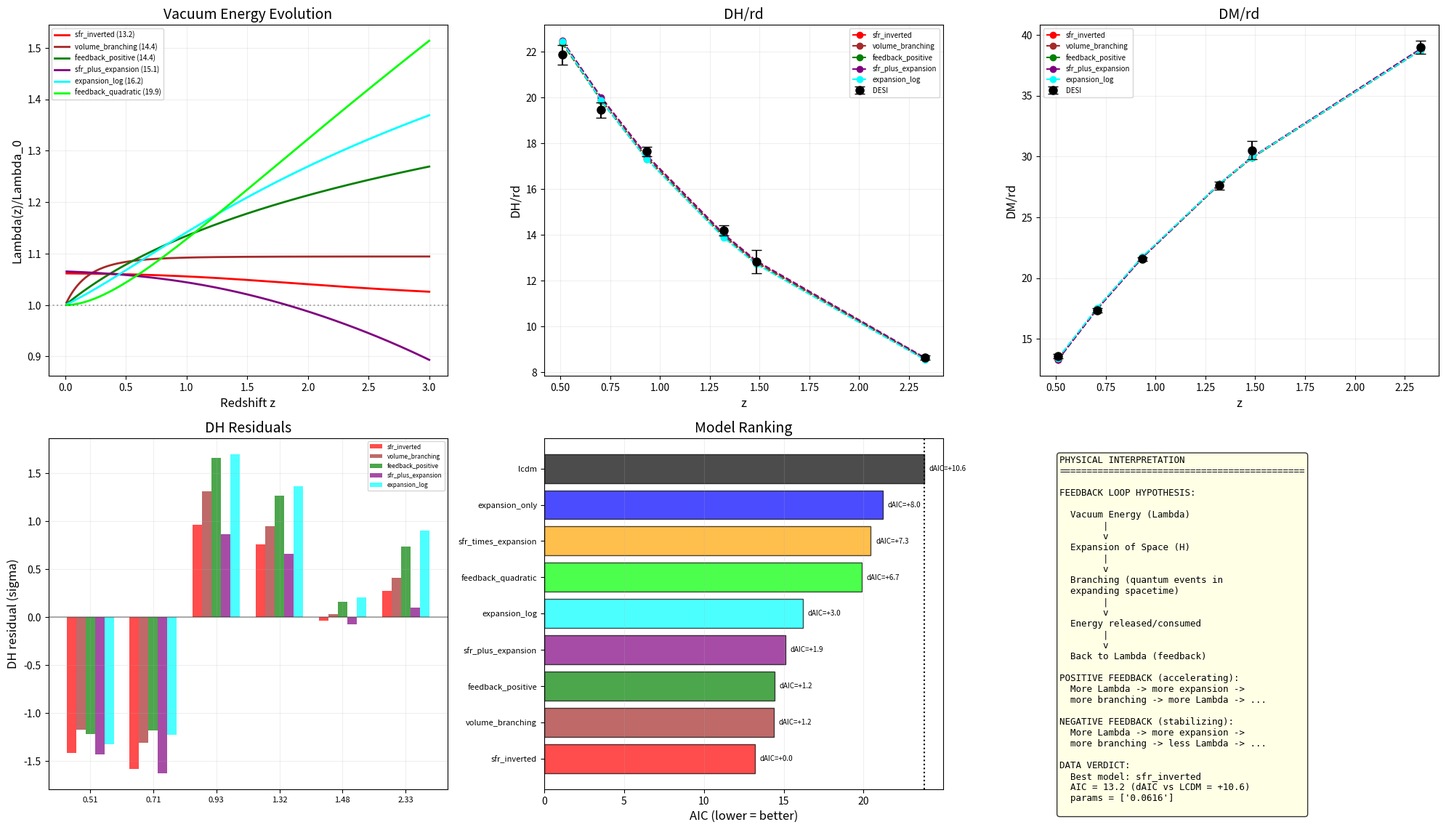

Write Python code to recreate this figure. (Note: this script raises an exception after producing the figure.)
"""
Expansion-Branching Model
==========================

Three components of branching:
1. SFR (matter-driven, peaks at z~2, declines)
2. Expansion (space itself, continuous, accelerating)
3. Combined

Test: which combination best fits DESI DR2 BAO data?

Lambda(z) = Lambda_0 * [1 + d1*(1-A_sfr(z)) + d2*(H2(z)/H2(0) - 1)]

Author: Zhivko Dobromirski
Date: 2026-04-02
"""

import numpy as np
from scipy.integrate import quad
from scipy.optimize import minimize, minimize_scalar
import matplotlib
matplotlib.use('Agg')
import matplotlib.pyplot as plt

# DESI DR2 data
z_DH = np.array([0.510, 0.706, 0.934, 1.321, 1.484, 2.330])
DH_meas = np.array([21.8629, 19.4553, 17.6415, 14.1760, 12.8170, 8.6315])
DH_err = np.array([0.4289, 0.3339, 0.2010, 0.2246, 0.5180, 0.1011])
DM_meas = np.array([13.5876, 17.3507, 21.5756, 27.6009, 30.5119, 38.9890])
DM_err = np.array([0.1684, 0.1799, 0.1618, 0.3246, 0.7636, 0.5317])
DV_meas = np.array([7.9417])
DV_err = np.array([0.0761])

H0, Om, Or = 67.4, 0.315, 9.1e-5
OL = 1 - Om - Or
rd, cc = 147.09, 299792.458

def sfrd(z):
    return 0.015 * (1+z)**2.7 / (1 + ((1+z)/2.9)**5.6) * 0.63

total_sfr, _ = quad(sfrd, 0, 20)
z_cache = np.linspace(0, 25, 2000)
A_cache = np.array([1.0 - quad(sfrd, z, 20)[0]/total_sfr for z in z_cache])
def A_fast(z):
    return float(np.interp(z, z_cache, A_cache))

# H_LCDM^2 / H0^2
def H2_ratio_lcdm(z):
    return Om*(1+z)**3 + Or*(1+z)**4 + OL

# ============================================================
# MODELS
# ============================================================

def lambda_model(z, params, model):
    if model == 'lcdm':
        return 1.0

    elif model == 'sfr_inverted':
        # Winner from previous test
        d = params[0]
        return 1.0 + d * (1.0 - A_fast(z))

    elif model == 'expansion_only':
        # Lambda ~ H^2 (Running Vacuum a la Sola)
        d = params[0]
        return 1.0 + d * (H2_ratio_lcdm(z) - 1.0)

    elif model == 'expansion_log':
        # Lambda ~ ln(H^2) - softer dependence
        d = params[0]
        return 1.0 + d * np.log(H2_ratio_lcdm(z))

    elif model == 'sfr_plus_expansion':
        # Combined: SFR decay + expansion feedback
        d1, d2 = params[0], params[1]
        sfr_comp = d1 * (1.0 - A_fast(z))
        exp_comp = d2 * (H2_ratio_lcdm(z) - 1.0)
        return 1.0 + sfr_comp + exp_comp

    elif model == 'sfr_times_expansion':
        # Multiplicative: branching rate = SFR(z) * Volume(z)
        # Volume grows as a^3, so Volume(z)/Volume(0) = (1+z)^-3... no, comoving volume is constant
        # Physical volume of observable universe grows, but comoving is fixed
        # Rate of expansion = H(z). More expansion = more branching per unit time
        # Total branching rate ~ SFR(z) * H(z) (matter branching amplified by expansion)
        d = params[0]
        sfr_ratio = sfrd(z) / sfrd(0)
        H_ratio = np.sqrt(H2_ratio_lcdm(z))
        combined_rate = sfr_ratio * H_ratio
        combined_rate_0 = 1.0  # at z=0
        return 1.0 + d * (combined_rate - combined_rate_0)

    elif model == 'feedback_positive':
        # Self-reinforcing: Lambda grows because expansion creates branching
        # which adds to Lambda. Parametrize as exponential growth.
        # Lambda(z) = Lambda_0 * exp(d * integral_z^0 H(z')/H0 dz')
        # Simplified: Lambda = Lambda_0 * (1 + d * (scale_factor_integral))
        d = params[0]
        # integral of (1+z)^-1 from z to 0 = ln(1+z)
        # This is ~ "amount of expansion from z to now"
        return 1.0 + d * np.log(1 + z)

    elif model == 'feedback_quadratic':
        # Feedback: Lambda(z)/Lambda_0 = 1 + d * [ln(1+z)]^2
        d = params[0]
        return 1.0 + d * (np.log(1 + z))**2

    elif model == 'volume_branching':
        # Total branching ~ integral of (event_rate * comoving_volume_element)
        # As universe expands, more "space" is branching
        # Rate per unit comoving volume decreases (dilution)
        # But total volume increases
        # Net effect depends on equation of state
        # Simple proxy: total branching ~ (1+z)^(-n) for n < 3
        d, n = params[0], params[1]
        return 1.0 + d * ((1+z)**(-n) - 1.0)

    return 1.0


# Self-consistent H(z) for models that modify Lambda
def H_z(z, params, model):
    lam = lambda_model(z, params, model)
    val = Om*(1+z)**3 + Or*(1+z)**4 + OL * max(lam, 0.01)
    return H0 * np.sqrt(max(val, 1e-10))

def DH_m(z, params, model):
    return cc / (H_z(z, params, model) * rd)

def DM_m(z, params, model):
    r, _ = quad(lambda zp: cc / H_z(zp, params, model), 0, z, limit=100)
    return r / rd

def DV_m(z, params, model):
    dm = DM_m(z, params, model) * rd
    dh = cc / H_z(z, params, model)
    return (z * dm**2 * dh)**(1.0/3.0) / rd

def chi2_func(params, model):
    try:
        s = 0
        for i in range(len(z_DH)):
            s += ((DH_meas[i] - DH_m(z_DH[i], params, model)) / DH_err[i])**2
            s += ((DM_meas[i] - DM_m(z_DH[i], params, model)) / DM_err[i])**2
        s += ((DV_meas[0] - DV_m(0.295, params, model)) / DV_err[0])**2
        return s
    except:
        return 1e6

# ============================================================
# OPTIMIZE ALL
# ============================================================

configs = {
    'lcdm':               {'np': 0, 'bounds': []},
    'sfr_inverted':       {'np': 1, 'bounds': [(-0.2, 0.2)]},
    'expansion_only':     {'np': 1, 'bounds': [(-0.1, 0.1)]},
    'expansion_log':      {'np': 1, 'bounds': [(-0.2, 0.2)]},
    'feedback_positive':  {'np': 1, 'bounds': [(-0.2, 0.2)]},
    'feedback_quadratic': {'np': 1, 'bounds': [(-0.2, 0.2)]},
    'sfr_plus_expansion': {'np': 2, 'bounds': [(-0.2, 0.2), (-0.05, 0.05)]},
    'sfr_times_expansion': {'np': 1, 'bounds': [(-0.2, 0.2)]},
    'volume_branching':   {'np': 2, 'bounds': [(-0.5, 0.5), (0.1, 3.0)]},
}

n_data = 13
results = {}

print("=" * 70)
print("EXPANSION-BRANCHING MODEL COMPARISON")
print("=" * 70)

chi2_lcdm = chi2_func([], 'lcdm')
results['lcdm'] = {'chi2': chi2_lcdm, 'params': [], 'np': 0,
                   'aic': chi2_lcdm, 'bic': chi2_lcdm}

for name, cfg in configs.items():
    if name == 'lcdm':
        continue

    k = cfg['np']
    bounds = cfg['bounds']

    # Grid search
    if k == 1:
        lo, hi = bounds[0]
        ds = np.linspace(lo, hi, 81)
        best_c2, best_p = 1e9, [0]
        for d in ds:
            c2 = chi2_func([d], name)
            if c2 < best_c2:
                best_c2, best_p = c2, [d]
    elif k == 2:
        best_c2, best_p = 1e9, [0, 0]
        for d1 in np.linspace(*bounds[0], 21):
            for d2 in np.linspace(*bounds[1], 21):
                c2 = chi2_func([d1, d2], name)
                if c2 < best_c2:
                    best_c2, best_p = c2, [d1, d2]

    # Refine
    try:
        res = minimize(lambda p: chi2_func(list(p), name), best_p,
                      method='Nelder-Mead', options={'maxiter': 5000, 'xatol': 1e-10})
        if res.fun < best_c2:
            best_p, best_c2 = list(res.x), res.fun
    except:
        pass

    aic = best_c2 + 2*k
    bic = best_c2 + k*np.log(n_data)
    results[name] = {'chi2': best_c2, 'params': best_p, 'np': k, 'aic': aic, 'bic': bic}

# Sort and print
sorted_r = sorted(results.items(), key=lambda x: x[1]['aic'])
best_aic = sorted_r[0][1]['aic']

print(f"\n{'Model':<25} {'k':>2} {'chi2':>8} {'AIC':>8} {'dAIC':>7} | {'Parameters'}")
print("-" * 85)
for name, r in sorted_r:
    daic = r['aic'] - best_aic
    pstr = ', '.join([f'{p:.5f}' for p in r['params']]) if r['params'] else '-'
    marker = ' <<<' if name == sorted_r[0][0] else ''
    print(f"{name:<25} {r['np']:>2} {r['chi2']:>8.2f} {r['aic']:>8.2f} {daic:>+7.2f} | {pstr}{marker}")

# ============================================================
# VISUALIZE
# ============================================================
fig, axes = plt.subplots(2, 3, figsize=(20, 12))
colors = {
    'lcdm': 'black', 'sfr_inverted': 'red', 'expansion_only': 'blue',
    'expansion_log': 'cyan', 'feedback_positive': 'green',
    'feedback_quadratic': 'lime', 'sfr_plus_expansion': 'purple',
    'sfr_times_expansion': 'orange', 'volume_branching': 'brown'
}

zp = np.linspace(0.01, 3, 200)

# Plot 1: Lambda(z) for top models
ax = axes[0, 0]
for name, r in sorted_r[:6]:
    lam = [lambda_model(z, r['params'], name) for z in zp]
    ax.plot(zp, lam, '-', color=colors.get(name, 'gray'), linewidth=2,
            label=f"{name} ({r['aic']:.1f})")
ax.axhline(y=1.0, color='black', linestyle=':', alpha=0.3)
ax.set_xlabel('Redshift z', fontsize=12); ax.set_ylabel('Lambda(z)/Lambda_0', fontsize=12)
ax.set_title('Vacuum Energy Evolution', fontsize=14)
ax.legend(fontsize=7); ax.grid(True, alpha=0.2)

# Plot 2: DH/rd
ax = axes[0, 1]
ax.errorbar(z_DH, DH_meas, yerr=DH_err, fmt='ko', ms=8, capsize=5, label='DESI', zorder=5)
for name, r in sorted_r[:5]:
    dh = [DH_m(z, r['params'], name) for z in z_DH]
    ax.plot(z_DH, dh, 'o--', color=colors.get(name, 'gray'), ms=6, label=name, lw=1.5)
ax.set_xlabel('z', fontsize=12); ax.set_ylabel('DH/rd', fontsize=12)
ax.set_title('DH/rd', fontsize=14); ax.legend(fontsize=7); ax.grid(True, alpha=0.2)

# Plot 3: DM/rd
ax = axes[0, 2]
ax.errorbar(z_DH, DM_meas, yerr=DM_err, fmt='ko', ms=8, capsize=5, label='DESI', zorder=5)
for name, r in sorted_r[:5]:
    dm = [DM_m(z, r['params'], name) for z in z_DH]
    ax.plot(z_DH, dm, 'o--', color=colors.get(name, 'gray'), ms=6, label=name, lw=1.5)
ax.set_xlabel('z', fontsize=12); ax.set_ylabel('DM/rd', fontsize=12)
ax.set_title('DM/rd', fontsize=14); ax.legend(fontsize=7); ax.grid(True, alpha=0.2)

# Plot 4: DH residuals
ax = axes[1, 0]
x = np.arange(len(z_DH))
w = 0.15
for j, (name, r) in enumerate(sorted_r[:5]):
    dh = np.array([DH_m(z, r['params'], name) for z in z_DH])
    res = (DH_meas - dh) / DH_err
    ax.bar(x + j*w - 2*w, res, w, color=colors.get(name, 'gray'), alpha=0.7, label=name)
ax.set_xticks(x); ax.set_xticklabels([f'{z:.2f}' for z in z_DH], fontsize=8)
ax.set_ylabel('DH residual (sigma)', fontsize=12)
ax.set_title('DH Residuals', fontsize=14)
ax.axhline(y=0, color='black', alpha=0.3); ax.legend(fontsize=6); ax.grid(True, alpha=0.2)

# Plot 5: AIC ranking
ax = axes[1, 1]
names = [n for n, _ in sorted_r]
aics = [r['aic'] for _, r in sorted_r]
bar_colors = [colors.get(n, 'gray') for n in names]
bars = ax.barh(range(len(names)), aics, color=bar_colors, alpha=0.7, edgecolor='black')
ax.set_yticks(range(len(names))); ax.set_yticklabels(names, fontsize=8)
ax.set_xlabel('AIC (lower = better)', fontsize=12)
ax.set_title('Model Ranking', fontsize=14)
ax.axvline(x=chi2_lcdm, color='black', linestyle=':', label='LCDM')
ax.grid(True, alpha=0.2, axis='x')
# Add dAIC labels
for i, (name, r) in enumerate(sorted_r):
    daic = r['aic'] - best_aic
    ax.text(r['aic'] + 0.3, i, f'dAIC={daic:+.1f}', va='center', fontsize=7)

# Plot 6: Feedback loop diagram as text
ax = axes[1, 2]
ax.axis('off')
txt = """PHYSICAL INTERPRETATION
""" + "="*45 + """

FEEDBACK LOOP HYPOTHESIS:

  Vacuum Energy (Lambda)
        |
        v
  Expansion of Space (H)
        |
        v
  Branching (quantum events in
  expanding spacetime)
        |
        v
  Energy released/consumed
        |
        v
  Back to Lambda (feedback)

POSITIVE FEEDBACK (accelerating):
  More Lambda -> more expansion ->
  more branching -> more Lambda -> ...

NEGATIVE FEEDBACK (stabilizing):
  More Lambda -> more expansion ->
  more branching -> less Lambda -> ...

DATA VERDICT:
"""
w = sorted_r[0]
txt += f"  Best model: {w[0]}\n"
txt += f"  AIC = {w[1]['aic']:.1f} (dAIC vs LCDM = {chi2_lcdm - w[1]['aic']:+.1f})\n"
txt += f"  params = {[f'{p:.4f}' for p in w[1]['params']]}\n"

ax.text(0.05, 0.95, txt, transform=ax.transAxes, fontsize=9,
        verticalalignment='top', fontfamily='monospace',
        bbox=dict(boxstyle='round', facecolor='lightyellow', alpha=0.8))

plt.tight_layout()
plt.savefig('c:/Projects/Multiverse-Evidence/expansion_branching_results.png', dpi=150)
print("\nPlot saved: expansion_branching_results.png")

# Final
print(f"\n>>> WINNER: {sorted_r[0][0]}")
print(f">>> AIC = {sorted_r[0][1]['aic']:.2f}")
print(f">>> Delta AIC vs LCDM = {chi2_lcdm - sorted_r[0][1]['aic']:+.2f}")
